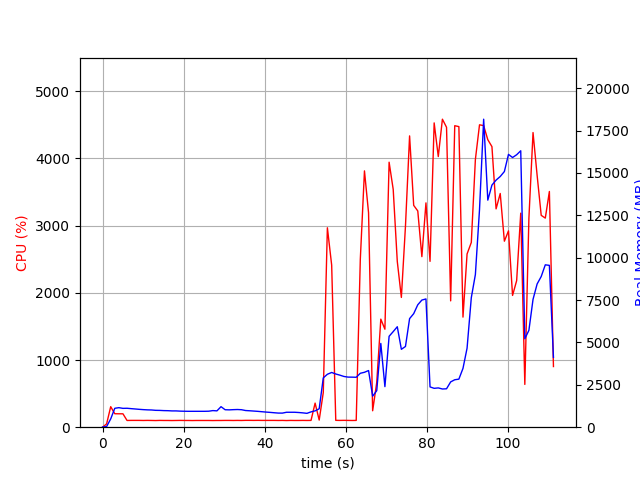

Source data for this figure (header and first rows):
elapsed_time, nproc, cpu, mem_real, mem_virtual
4.38690185546875e-05, 1, 0.0, 10.46, 3192
1.007, 1, 49.7, 38.72, 609.2
2.015, 1, 305.4, 489.8, 4447
3.023, 1, 200.5, 1116, 5053
4.03, 1, 199.6, 1152, 5181
5.038, 1, 199.4, 1112, 5181
6.046, 1, 100.2, 1117, 5181
7.053, 1, 101.2, 1095, 5181
8.061, 1, 101.3, 1075, 5181
9.069, 1, 101.2, 1054, 5181
10.08, 1, 100.1, 1036, 5181
11.08, 1, 101.3, 1023, 5181
12.09, 1, 100.3, 1016, 5181
13.1, 1, 99.0, 995.3, 5181
14.11, 1, 101.1, 991.2, 5181
15.12, 1, 100.1, 979, 5181
16.13, 1, 100.1, 974.1, 5181
17.14, 1, 99.1, 961.3, 5181
18.15, 1, 100.1, 961.3, 5181
19.16, 1, 101.1, 948.1, 5181
20.17, 1, 100.1, 941.5, 5181
21.17, 1, 100.1, 937.8, 5181
22.18, 1, 99.1, 937.8, 5181
23.19, 1, 100.1, 937.8, 5181
24.2, 1, 100.1, 937.8, 5181
25.21, 1, 100.0, 937.8, 5181
26.22, 1, 100.1, 943.8, 5181
27.23, 1, 99.0, 979.9, 5229
28.24, 1, 100.0, 963.8, 5229
29.25, 1, 100.0, 1211, 5397
30.26, 1, 100.9, 1031, 5397
31.27, 1, 100.9, 1023, 5397
32.28, 1, 99.9, 1035, 5397
33.29, 1, 101.0, 1044, 5397
34.3, 1, 100.0, 1032, 5397
35.31, 1, 101.9, 983.4, 5397
36.32, 1, 102.0, 969.3, 5397
37.33, 1, 101.1, 952.1, 5397
38.34, 1, 102.0, 934.9, 5397
39.35, 1, 101.0, 913.3, 5397
40.36, 1, 101.0, 892.4, 5397
41.37, 1, 101.1, 873.9, 5397
42.38, 1, 101.1, 853, 5397
43.39, 1, 100.1, 833.4, 5397
44.4, 1, 101.0, 831.6, 5397
45.41, 1, 99.0, 881.3, 5397
46.42, 1, 100.9, 881.3, 5397
47.43, 1, 100.0, 881.3, 5397
48.44, 1, 100.2, 866.6, 5397
49.45, 1, 101.0, 845.5, 5397
50.46, 1, 100.2, 818, 5397
51.47, 1, 101.0, 904.4, 5397
52.47, 1, 358.6, 964.5, 5427
53.48, 1, 106.1, 1087, 5731
54.49, 1, 515.8, 2910, 12229
55.5, 1, 2968, 3123, 12229
56.56, 1, 2412, 3230, 12421
57.57, 1, 101.9, 3139, 12421
58.58, 1, 101.0, 3071, 12421
59.59, 1, 102.0, 2993, 12421
... 51 more rows
